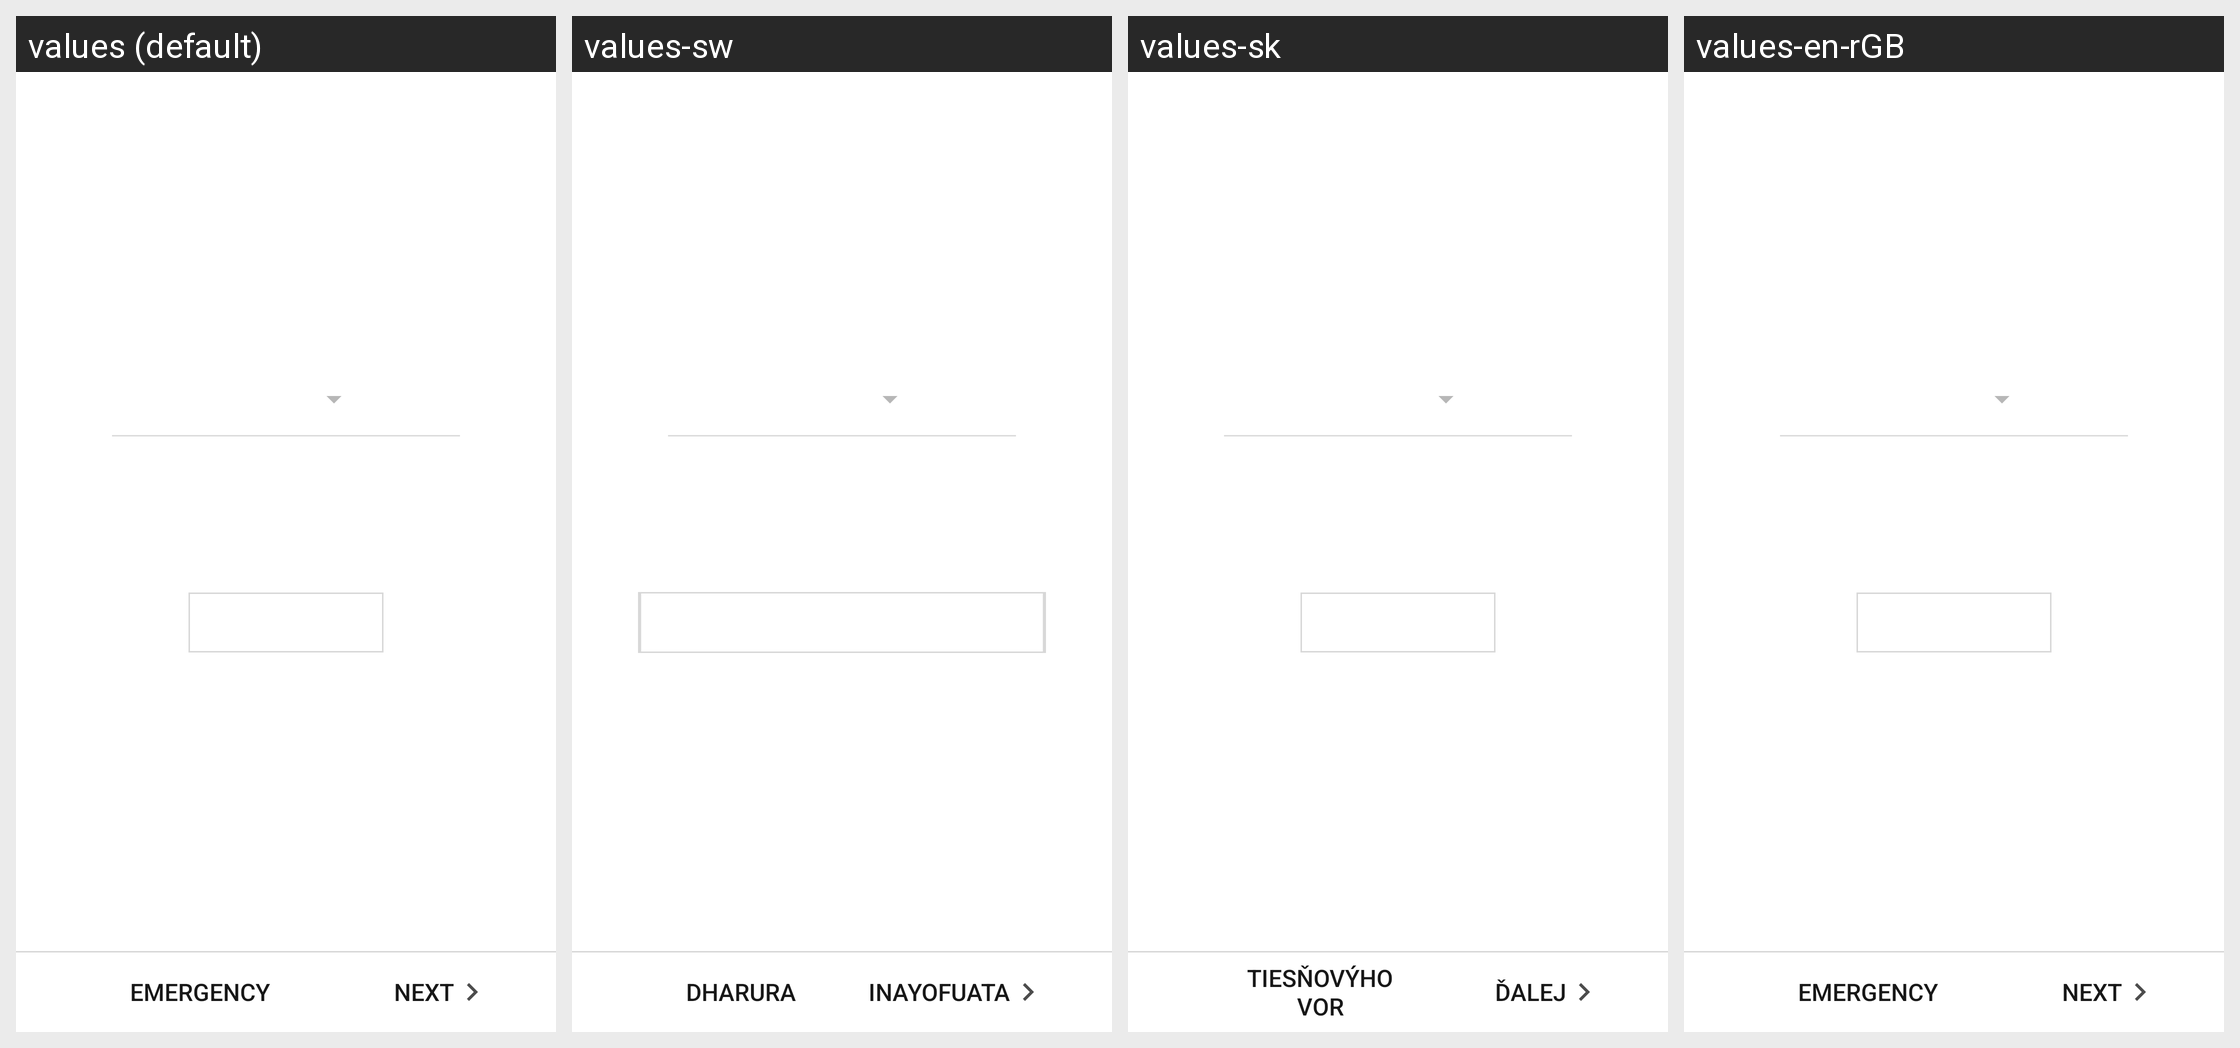

This grid shows one Android layout under several languages. Give, for every string resource on the screen, its name, the default text and each shown locale's text.
Android screen res/layout/welcom_setupwizard_nokia.xml rendered under 4 locales, left to right: values (default), values-sw, values-sk, values-en-rGB. Device: Nexus 5 (rendered at 1080×1920; each locale shown at half size, 540×960, under a caption strip naming it); theme Theme.MaterialComponents.DayNight.NoActionBar.
Other locales in the repository, not shown: values-af, values-af-rZA, values-am, values-am-rET, values-ar, values-ar-rAE, values-ar-rEG, values-az, values-be, values-bg, values-bg-rBG, values-bn, values-bn-rBD, values-bs, values-bs-rBA, values-ca, values-cs, values-cs-rCZ, values-da, values-da-rDK, values-de, values-de-rCH, values-de-rDE, values-el, values-el-rGR, values-en-rCA, values-en-rIN, values-en-rUS, values-en-rXC, values-es, values-es-rES, values-es-rMX, values-es-rUS, values-et, values-et-rEE, values-eu, values-fa, values-fa-rAF, values-fa-rIR, values-fi, values-fi-rFI, values-fr, values-fr-rCA, values-fr-rCH, values-fr-rFR, values-gl, values-gu, values-gu-rIN, values-hi, values-hi-rIN, values-hr, values-hr-rHR, values-hu, values-hu-rHU, values-hy, values-in, values-in-rID, values-is, values-is-rIS, values-it, values-it-rCH, values-it-rIT, values-iw, values-iw-rIL, values-ja, values-ka, values-kk, values-kk-rKZ, values-km, values-km-rKH, values-kn, values-kn-rIN, values-ko, values-ky, values-lo, values-lo-rLA, values-lt, values-lt-rLT, values-lv, values-lv-rLV, values-mk, values-mk-rMK, values-ml, values-ml-rIN, values-mn, values-mr, values-mr-rIN, values-ms, values-ms-rMY, values-my, values-my-rMM, values-my-rZG, values-nb, values-nb-rNO, values-ne, values-ne-rNP, values-nl, values-nl-rNL, values-or, values-pa, values-pa-rIN, values-pl, values-pl-rPL, values-pt, values-pt-rBR, values-pt-rPT, values-ro, values-ro-rRO, values-ru, values-ru-rRU, values-si, values-si-rLK, values-sk-rSK, values-sl, values-sl-rSI, values-sq, values-sq-rAL, values-sr, values-sr-rRS, values-sv, values-sv-rSE, values-sw-rTZ, values-ta, values-ta-rIN, values-te, values-te-rIN, values-th, values-th-rTH, values-tl, values-tr, values-tr-rTR, values-uk, values-uk-rUA, values-ur, values-ur-rPK, values-uz, values-vi, values-vi-rVN, values-zh-rCN, values-zh-rHK, values-zh-rTW, values-zu.
Strings drawn on this screen, with the default value and each locale's value (text and hints the layout hard-codes, and strings that could not be matched under every locale, appear in the picture but are not listed):

emergency_dial_hmd_message
  values: Emergency
  values-sw: Dharura
  values-sk: Tiesňovýhovor
  values-en-rGB: Emergency

next_btn_lebel
  values: NEXT
  values-sw: INAYOFUATA
  values-sk: ĎALEJ
  values-en-rGB: Next
